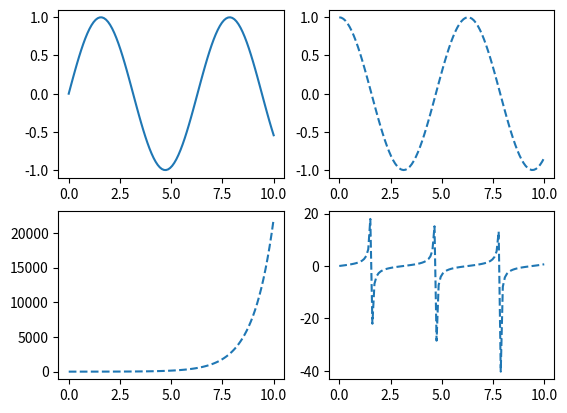

Write Python code to recreate this figure.
import numpy as np
import matplotlib.pyplot as plt
x=np.linspace(0,10,100)
plt.subplot(2,2,1)
plt.plot(x,np.sin(x),"-")
plt.subplot(2,2,2)
plt.plot(x,np.cos(x),"--")
plt.subplot(2,2,3)
plt.plot(x,np.exp(x),"--")
plt.subplot(2,2,4)
plt.plot(x,np.tan(x),"--")
plt.show()